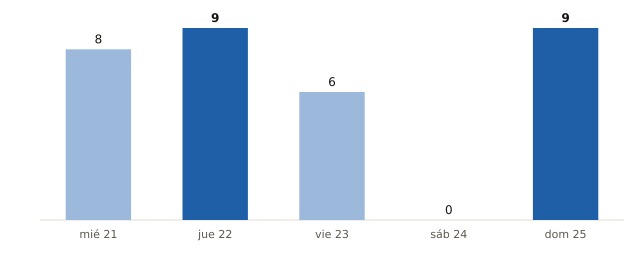

Data behind this chart, as committed beside it:
fecha, municipios_prob_90_o_mas
2026-10-21, 8
2026-10-22, 9
2026-10-23, 6
2026-10-24, 0
2026-10-25, 9
